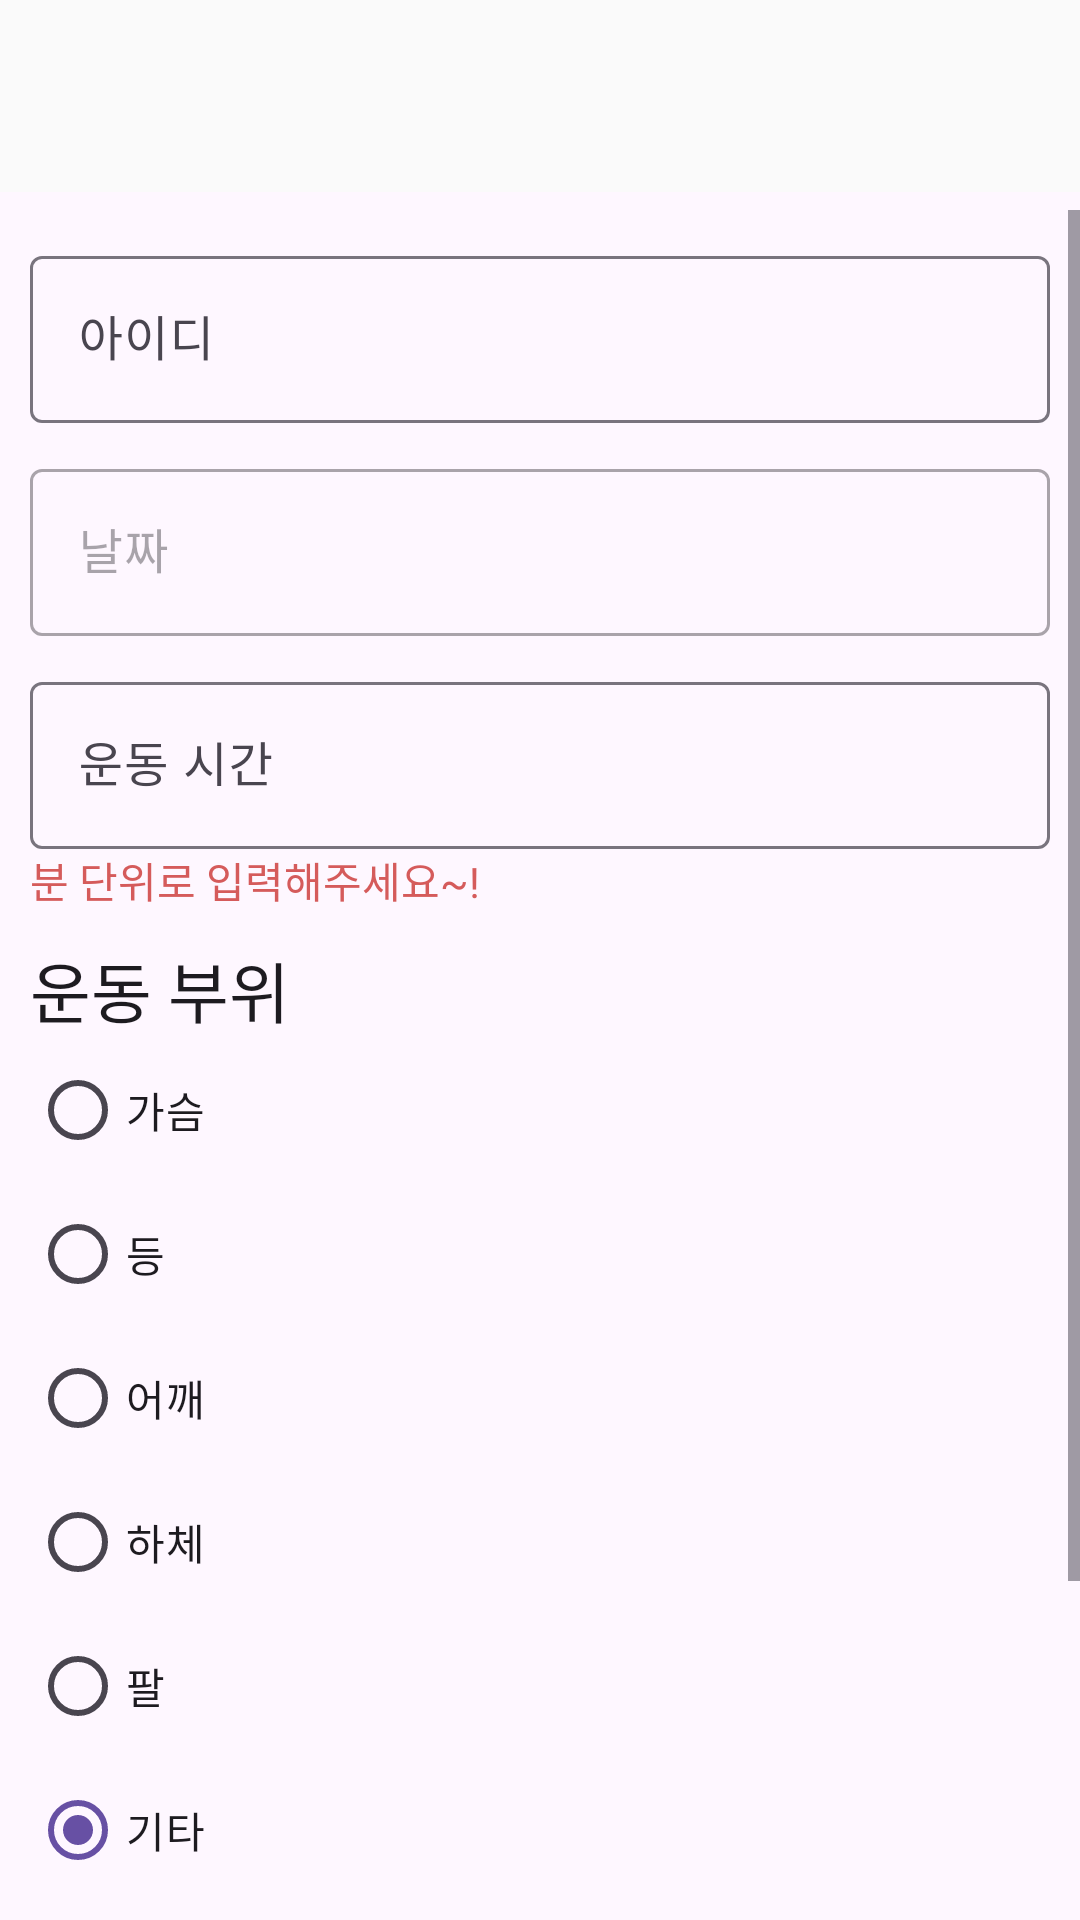

Write the Android layout XML for this screen, with the resource values it uses.
<!-- AndroidManifest.xml: application theme Theme.My_Project_LoginService -->
<!-- res/layout/fragment_record_memo.xml -->
<?xml version="1.0" encoding="utf-8"?>
<androidx.coordinatorlayout.widget.CoordinatorLayout xmlns:android="http://schemas.android.com/apk/res/android"
    xmlns:app="http://schemas.android.com/apk/res-auto"
    xmlns:tools="http://schemas.android.com/tools"
    android:layout_width="match_parent"
    android:layout_height="match_parent"
    android:transitionGroup="true"
    tools:context=".RecordMemoFragment">

    <com.google.android.material.appbar.MaterialToolbar
        android:id="@+id/materialToolbar7"
        android:layout_width="match_parent"
        android:layout_height="wrap_content"
        android:background="#FAFAFA"
        android:minHeight="?attr/actionBarSize"
        android:theme="?attr/actionBarTheme" />

    <LinearLayout
        android:layout_width="match_parent"
        android:layout_height="match_parent"
        android:layout_marginTop="70dp"
        android:orientation="vertical">

        <ScrollView
            android:layout_width="match_parent"
            android:layout_height="match_parent">

            <LinearLayout
                android:layout_width="match_parent"
                android:layout_height="wrap_content"
                android:orientation="vertical"
                android:padding="10dp">

                <com.google.android.material.textfield.TextInputLayout
                    android:layout_width="match_parent"
                    android:layout_height="wrap_content"
                    android:enabled="true"
                    android:hint="아이디"
                    app:endIconMode="clear_text">

                    <com.google.android.material.textfield.TextInputEditText
                        android:id="@+id/noIdText"
                        android:layout_width="match_parent"
                        android:layout_height="wrap_content" />
                </com.google.android.material.textfield.TextInputLayout>

                <com.google.android.material.textfield.TextInputLayout
                    android:layout_width="match_parent"
                    android:layout_height="match_parent"
                    android:layout_marginTop="10dp"
                    android:enabled="false"
                    android:hint="날짜">

                    <com.google.android.material.textfield.TextInputEditText
                        android:id="@+id/noDateText"
                        android:layout_width="match_parent"
                        android:layout_height="wrap_content" />
                </com.google.android.material.textfield.TextInputLayout>

                <com.google.android.material.textfield.TextInputLayout
                    android:layout_width="match_parent"
                    android:layout_height="wrap_content"
                    android:layout_marginTop="10dp"
                    android:hint="운동 시간"
                    app:endIconMode="clear_text">

                    <com.google.android.material.textfield.TextInputEditText
                        android:id="@+id/timeRecordText"
                        android:layout_width="match_parent"
                        android:layout_height="wrap_content"
                        android:inputType="number" />

                    <TextView
                        android:id="@+id/textView5"
                        android:layout_width="wrap_content"
                        android:layout_height="wrap_content"
                        android:layout_weight="1"
                        android:text="분 단위로 입력해주세요~!"
                        android:textColor="#D55B5B" />
                </com.google.android.material.textfield.TextInputLayout>

                <TextView
                    android:id="@+id/textView6"
                    android:layout_width="match_parent"
                    android:layout_height="wrap_content"
                    android:layout_marginTop="10dp"
                    android:text="운동 부위"
                    android:textAppearance="@style/TextAppearance.AppCompat.Large" />

                <RadioGroup
                    android:id="@+id/radioGroup"
                    android:layout_width="match_parent"
                    android:layout_height="match_parent"
                    android:checkedButton="@id/radioButton6">

                    <RadioButton
                        android:id="@+id/radioButton"
                        android:layout_width="match_parent"
                        android:layout_height="wrap_content"
                        android:text="가슴" />

                    <RadioButton
                        android:id="@+id/radioButton2"
                        android:layout_width="match_parent"
                        android:layout_height="wrap_content"
                        android:text="등" />

                    <RadioButton
                        android:id="@+id/radioButton3"
                        android:layout_width="match_parent"
                        android:layout_height="wrap_content"
                        android:text="어깨" />

                    <RadioButton
                        android:id="@+id/radioButton4"
                        android:layout_width="match_parent"
                        android:layout_height="wrap_content"
                        android:text="하체" />

                    <RadioButton
                        android:id="@+id/radioButton5"
                        android:layout_width="match_parent"
                        android:layout_height="wrap_content"
                        android:text="팔" />

                    <RadioButton
                        android:id="@+id/radioButton6"
                        android:layout_width="match_parent"
                        android:layout_height="wrap_content"
                        android:text="기타" />

                </RadioGroup>

                <com.google.android.material.textfield.TextInputLayout
                    android:layout_width="match_parent"
                    android:layout_height="match_parent"
                    android:layout_marginTop="13dp"
                    android:hint="운동 메모"
                    app:endIconMode="clear_text">

                    <com.google.android.material.textfield.TextInputEditText
                        android:id="@+id/exerciseMemoText"
                        android:layout_width="match_parent"
                        android:layout_height="wrap_content"
                        android:inputType="text|textMultiLine" />
                </com.google.android.material.textfield.TextInputLayout>

                <Button
                    android:id="@+id/memoRecordButton"
                    style="@style/Widget.Material3.Button.OutlinedButton"
                    android:layout_width="match_parent"
                    android:layout_height="wrap_content"
                    android:layout_marginTop="15dp"
                    android:text="메모 저장" />

            </LinearLayout>
        </ScrollView>
    </LinearLayout>
</androidx.coordinatorlayout.widget.CoordinatorLayout>
<!-- resources referenced by this layout -->
<resources>
  <style name="Theme.My_Project_LoginService" parent="Base.Theme.My_Project_LoginService" />
  <style name="Base.Theme.My_Project_LoginService" parent="Theme.Material3.DayNight.NoActionBar">
          
          
      </style>
</resources>
